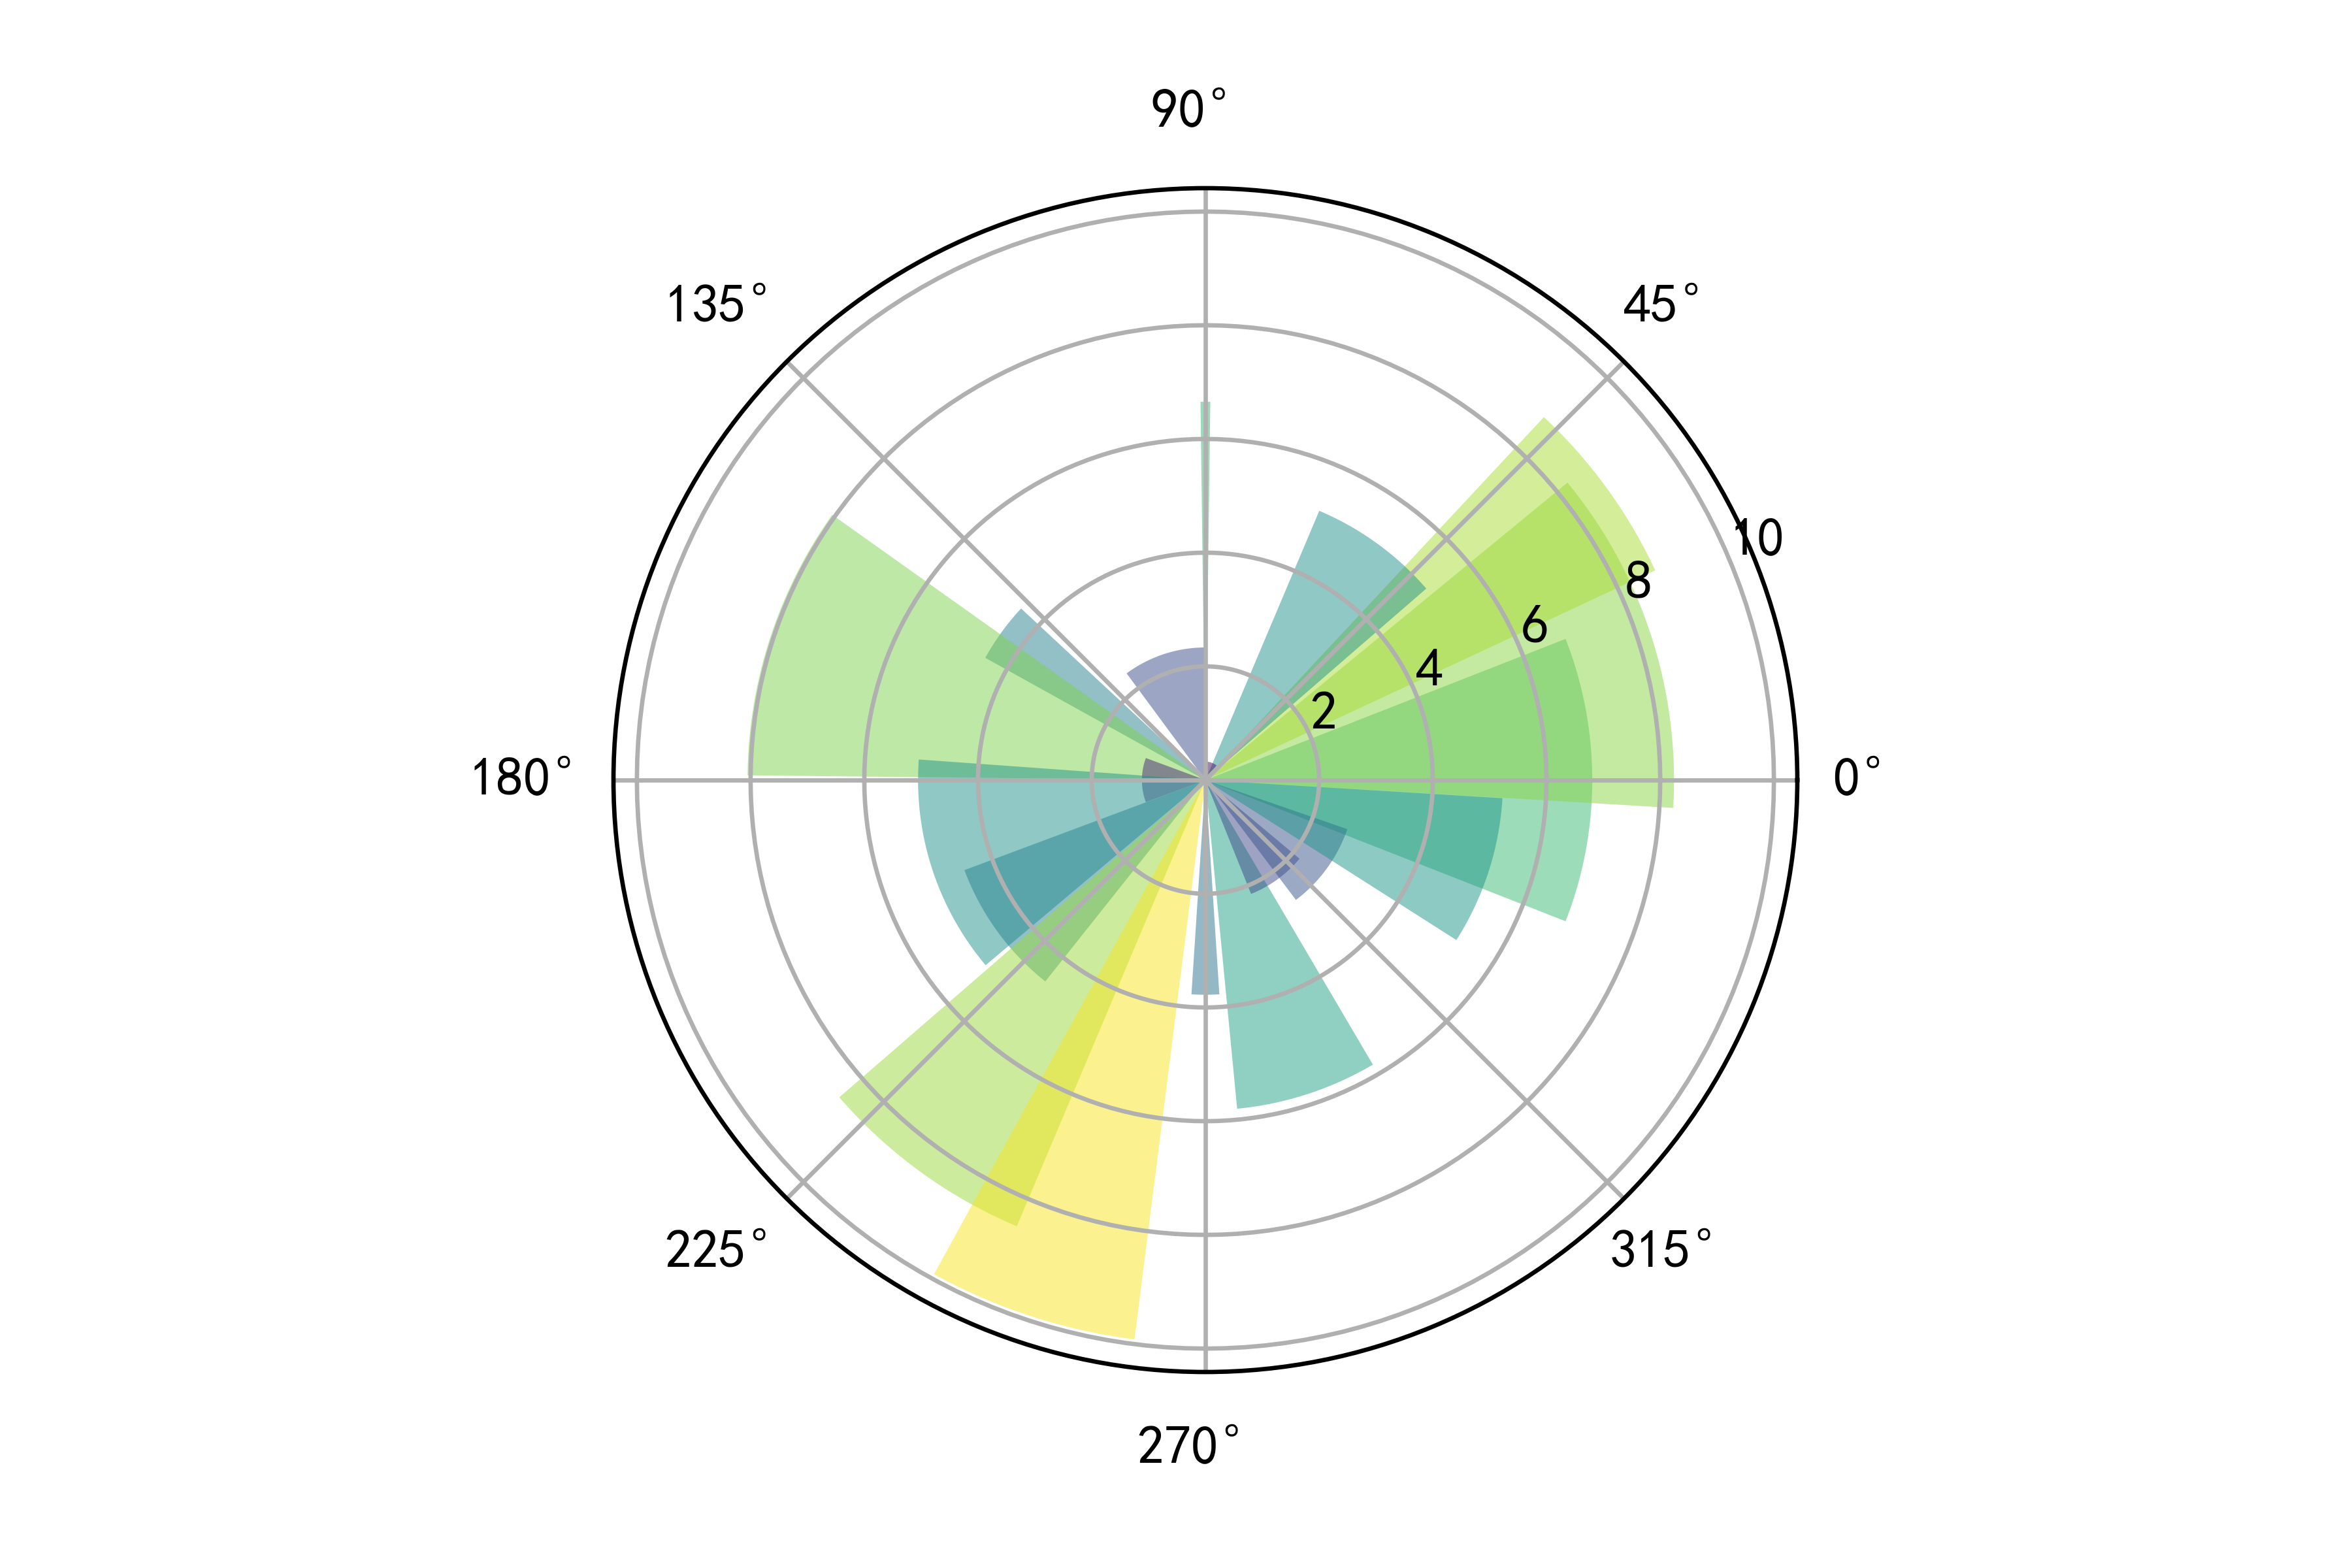

This figure's Python source:
import numpy as np
import matplotlib.pyplot as plt

N = 20
theta = np.linspace(0.0, 2*np.pi, N, endpoint=False)
radii = 10 * np.random.rand(N)
width = np.pi / 4 * np.random.rand(N)

ax = plt.subplot(1, 1, 1, projection='polar')
bars = ax.bar(theta, radii, width=width, bottom=0.0)

for r, bar in zip(radii, bars):
    bar.set_facecolor(plt.cm.viridis(r / 10.))
    bar.set_alpha(0.5)

plt.savefig('Pie', dpi=600)
plt.show()


